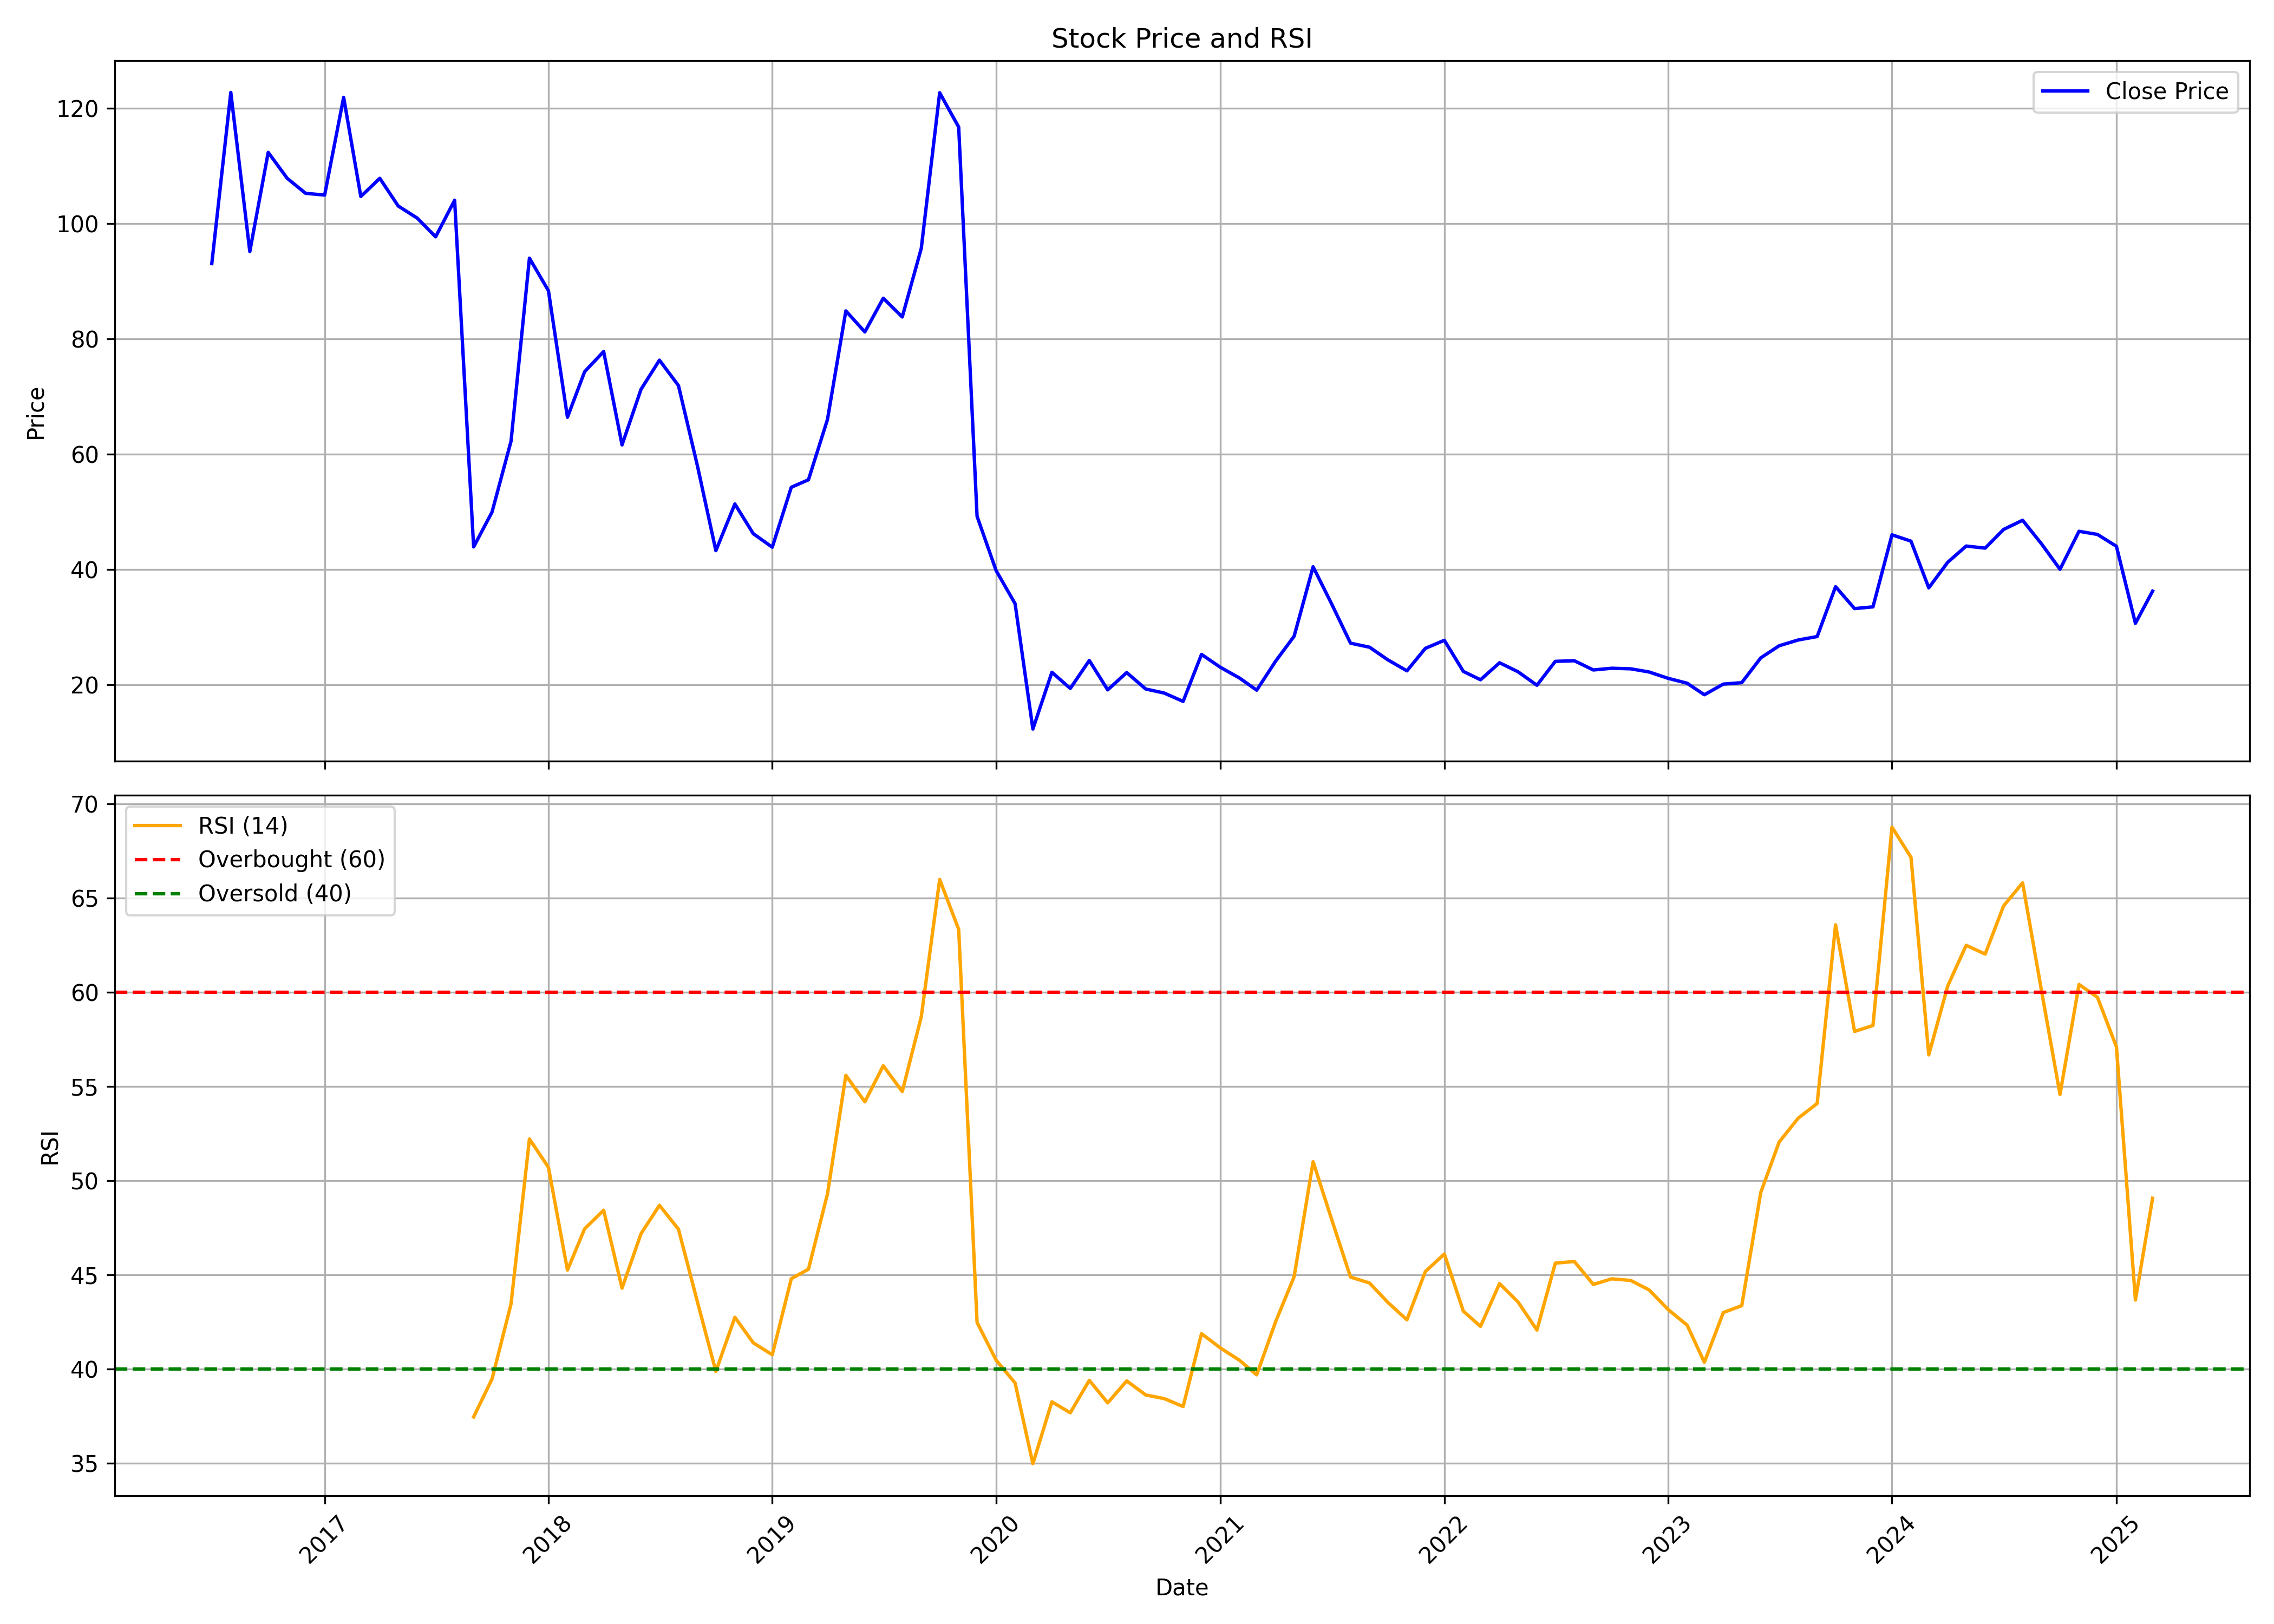

Values plotted in this chart, from the file beside it:
, date, symbol, open, high, low, close, volume, rsi
0, 2016-07-01, INCREDIBLE, 93.8, 102.0, 85.1, 93.05, 695019, 
1, 2016-08-01, INCREDIBLE, 95.0, 193.9, 88.2, 122.8, 671368, 
2, 2016-09-01, INCREDIBLE, 122.3, 124.8, 93.3, 95.15, 533480, 
3, 2016-10-01, INCREDIBLE, 97.0, 122.0, 93.0, 112.3, 687883, 
4, 2016-11-01, INCREDIBLE, 113.5, 143.0, 91.25, 107.8, 496868, 
5, 2016-12-01, INCREDIBLE, 106.0, 122.1, 101.0, 105.2, 591058, 
6, 2017-01-01, INCREDIBLE, 113.9, 114.9, 102.3, 104.9, 771649, 
7, 2017-02-01, INCREDIBLE, 95.0, 123.2, 90.55, 121.9, 734458, 
8, 2017-03-01, INCREDIBLE, 122.0, 122.1, 100.0, 104.7, 757349, 
9, 2017-04-01, INCREDIBLE, 105.0, 116.4, 104.5, 107.8, 687550, 
10, 2017-05-01, INCREDIBLE, 107.8, 117.0, 102.1, 103.1, 880797, 
11, 2017-06-01, INCREDIBLE, 105.0, 105.9, 95.1, 100.9, 1413740, 
12, 2017-07-01, INCREDIBLE, 104.0, 114.8, 95.9, 97.7, 4932670, 
13, 2017-08-01, INCREDIBLE, 99.0, 110.5, 93.65, 104.1, 1698847, 
14, 2017-09-01, INCREDIBLE, 104.1, 104.1, 43.9, 43.9, 206881, 37.45
15, 2017-10-01, INCREDIBLE, 43.9, 56.85, 34.15, 49.95, 1110180, 39.47
16, 2017-11-01, INCREDIBLE, 48.95, 65.0, 44.65, 62.25, 368679, 43.45
17, 2017-12-01, INCREDIBLE, 62.2, 99.0, 60.0, 94.0, 630105, 52.2
18, 2018-01-01, INCREDIBLE, 93.0, 104.5, 85.8, 88.35, 266938, 50.7
19, 2018-02-01, INCREDIBLE, 84.15, 92.05, 61.75, 66.4, 565724, 45.25
20, 2018-03-01, INCREDIBLE, 67.5, 80.4, 60.0, 74.3, 1444351, 47.44
21, 2018-04-01, INCREDIBLE, 78.0, 91.75, 66.1, 77.8, 279938, 48.42
22, 2018-05-01, INCREDIBLE, 77.8, 78.0, 51.8, 61.6, 1289424, 44.29
23, 2018-06-01, INCREDIBLE, 61.6, 73.95, 58.1, 71.25, 1821203, 47.18
24, 2018-07-01, INCREDIBLE, 71.0, 80.5, 67.1, 76.3, 840584, 48.68
25, 2018-08-01, INCREDIBLE, 76.15, 78.0, 67.05, 71.9, 664425, 47.42
26, 2018-09-01, INCREDIBLE, 76.0, 77.3, 51.7, 57.95, 323722, 43.55
27, 2018-10-01, INCREDIBLE, 57.5, 62.9, 40.3, 43.25, 461318, 39.87
28, 2018-11-01, INCREDIBLE, 42.55, 52.95, 38.35, 51.35, 436580, 42.74
29, 2018-12-01, INCREDIBLE, 53.7, 55.0, 42.25, 46.2, 392531, 41.39
30, 2019-01-01, INCREDIBLE, 45.5, 52.5, 42.0, 43.85, 296273, 40.75
31, 2019-02-01, INCREDIBLE, 44.9, 57.0, 35.5, 54.25, 600210, 44.79
32, 2019-03-01, INCREDIBLE, 54.5, 59.8, 48.3, 55.55, 466832, 45.29
33, 2019-04-01, INCREDIBLE, 55.4, 67.8, 54.5, 66.0, 396198, 49.28
34, 2019-05-01, INCREDIBLE, 66.0, 93.8, 65.9, 84.85, 924082, 55.58
35, 2019-06-01, INCREDIBLE, 84.9, 87.9, 72.0, 81.2, 557864, 54.18
36, 2019-07-01, INCREDIBLE, 81.35, 104.0, 81.0, 87.05, 364396, 56.09
37, 2019-08-01, INCREDIBLE, 86.0, 93.0, 80.35, 83.8, 496814, 54.72
38, 2019-09-01, INCREDIBLE, 83.8, 105.0, 78.05, 95.7, 853709, 58.69
39, 2019-10-01, INCREDIBLE, 96.0, 125.9, 94.25, 122.7, 1472067, 65.98
40, 2019-11-01, INCREDIBLE, 123.8, 127.5, 96.5, 116.8, 1425453, 63.33
41, 2019-12-01, INCREDIBLE, 117.1, 118.3, 34.0, 49.2, 873538, 42.47
42, 2020-01-01, INCREDIBLE, 50.0, 51.6, 37.25, 39.8, 459586, 40.47
43, 2020-02-01, INCREDIBLE, 38.1, 40.5, 33.65, 34.05, 1419251, 39.25
44, 2020-03-01, INCREDIBLE, 34.05, 34.65, 12.1, 12.3, 812952, 34.97
45, 2020-04-01, INCREDIBLE, 12.8, 22.15, 11.7, 22.15, 337227, 38.26
46, 2020-05-01, INCREDIBLE, 22.15, 25.6, 16.85, 19.35, 461590, 37.67
47, 2020-06-01, INCREDIBLE, 20.0, 28.05, 17.5, 24.2, 1367569, 39.39
48, 2020-07-01, INCREDIBLE, 23.0, 23.95, 18.6, 19.1, 555280, 38.2
49, 2020-08-01, INCREDIBLE, 19.1, 23.8, 18.15, 22.1, 577412, 39.36
50, 2020-09-01, INCREDIBLE, 22.4, 22.4, 17.6, 19.25, 475831, 38.62
51, 2020-10-01, INCREDIBLE, 20.2, 20.2, 17.25, 18.55, 191525, 38.43
52, 2020-11-01, INCREDIBLE, 18.35, 18.5, 15.1, 17.1, 1924106, 38
53, 2020-12-01, INCREDIBLE, 17.2, 36.4, 17.0, 25.25, 3148777, 41.87
54, 2021-01-01, INCREDIBLE, 24.5, 26.4, 21.05, 23.0, 397053, 41.11
55, 2021-02-01, INCREDIBLE, 23.4, 23.85, 19.25, 21.15, 477055, 40.46
56, 2021-03-01, INCREDIBLE, 21.95, 22.4, 17.7, 19.05, 468802, 39.69
57, 2021-04-01, INCREDIBLE, 19.5, 26.25, 19.1, 24.1, 1753181, 42.52
58, 2021-05-01, INCREDIBLE, 23.2, 35.0, 20.1, 28.4, 3677600, 44.89
59, 2021-06-01, INCREDIBLE, 28.8, 44.0, 26.0, 40.45, 5134852, 51
... 45 more rows
